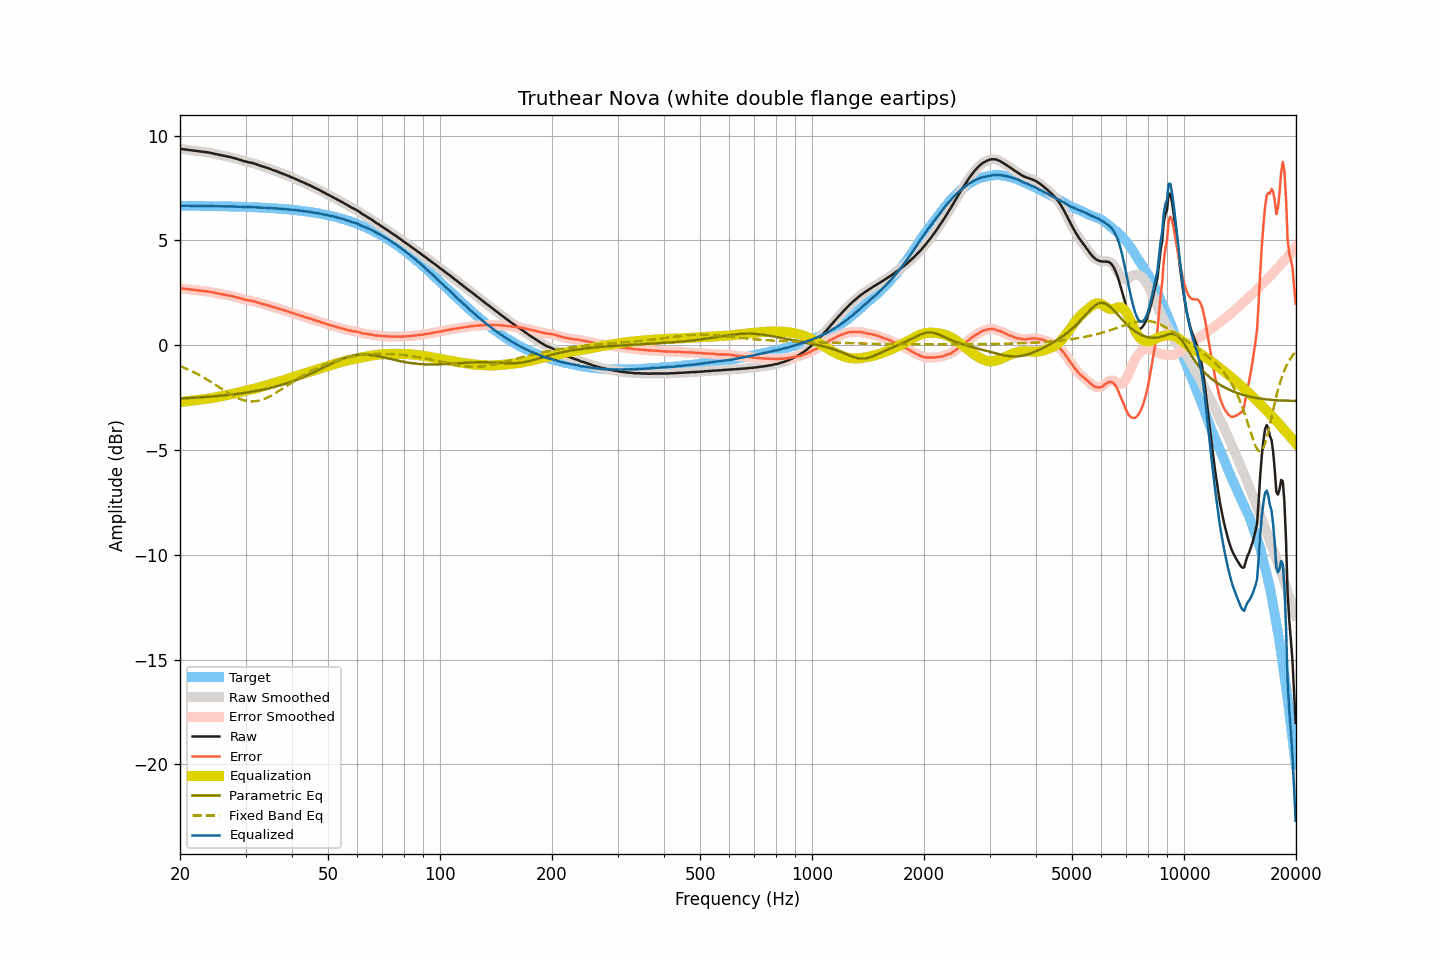

The file beside this chart, header and first rows:
frequency, raw, smoothed, error, error_smoothed, equalization, parametric_eq, fixed_band_eq, equalized_raw, equalized_smoothed, target
20.00, 9.37, 9.37, 2.72, 2.72, -2.72, -2.54, -1.00, 6.65, 6.65, 6.65
20.20, 9.36, 9.36, 2.71, 2.71, -2.71, -2.54, -1.03, 6.65, 6.65, 6.65
20.40, 9.35, 9.35, 2.70, 2.70, -2.70, -2.54, -1.06, 6.65, 6.65, 6.65
20.61, 9.34, 9.34, 2.69, 2.69, -2.69, -2.53, -1.09, 6.65, 6.65, 6.65
20.81, 9.33, 9.33, 2.68, 2.68, -2.68, -2.53, -1.13, 6.65, 6.65, 6.65
21.02, 9.32, 9.32, 2.67, 2.67, -2.67, -2.53, -1.16, 6.65, 6.65, 6.65
21.23, 9.31, 9.31, 2.66, 2.66, -2.66, -2.52, -1.19, 6.65, 6.65, 6.65
21.44, 9.30, 9.30, 2.65, 2.65, -2.65, -2.52, -1.23, 6.65, 6.65, 6.65
21.66, 9.29, 9.29, 2.64, 2.64, -2.64, -2.51, -1.27, 6.65, 6.65, 6.65
21.87, 9.28, 9.28, 2.63, 2.63, -2.63, -2.51, -1.31, 6.65, 6.65, 6.65
22.09, 9.27, 9.27, 2.62, 2.62, -2.62, -2.50, -1.35, 6.64, 6.64, 6.64
22.31, 9.26, 9.26, 2.62, 2.62, -2.62, -2.50, -1.39, 6.64, 6.64, 6.64
22.54, 9.25, 9.25, 2.61, 2.61, -2.61, -2.49, -1.43, 6.64, 6.64, 6.64
22.76, 9.24, 9.24, 2.60, 2.60, -2.60, -2.49, -1.47, 6.64, 6.64, 6.64
22.99, 9.23, 9.23, 2.59, 2.59, -2.59, -2.48, -1.51, 6.64, 6.64, 6.64
23.22, 9.22, 9.22, 2.58, 2.58, -2.58, -2.48, -1.56, 6.64, 6.64, 6.64
23.45, 9.21, 9.21, 2.57, 2.57, -2.57, -2.47, -1.60, 6.64, 6.64, 6.64
23.69, 9.20, 9.20, 2.56, 2.56, -2.56, -2.47, -1.65, 6.64, 6.64, 6.64
23.92, 9.19, 9.19, 2.55, 2.55, -2.55, -2.46, -1.70, 6.64, 6.64, 6.64
24.16, 9.17, 9.17, 2.53, 2.54, -2.54, -2.45, -1.74, 6.63, 6.64, 6.64
24.40, 9.16, 9.16, 2.52, 2.52, -2.52, -2.45, -1.79, 6.64, 6.63, 6.63
24.65, 9.14, 9.14, 2.51, 2.51, -2.51, -2.44, -1.84, 6.63, 6.63, 6.63
24.89, 9.12, 9.12, 2.49, 2.49, -2.49, -2.44, -1.89, 6.63, 6.63, 6.63
25.14, 9.11, 9.10, 2.48, 2.47, -2.48, -2.43, -1.94, 6.63, 6.63, 6.63
25.39, 9.09, 9.09, 2.46, 2.46, -2.46, -2.42, -1.99, 6.63, 6.63, 6.63
25.65, 9.07, 9.07, 2.44, 2.45, -2.45, -2.41, -2.04, 6.62, 6.63, 6.63
25.91, 9.06, 9.06, 2.43, 2.43, -2.43, -2.41, -2.09, 6.63, 6.62, 6.63
26.16, 9.04, 9.04, 2.41, 2.42, -2.42, -2.40, -2.14, 6.62, 6.62, 6.62
26.43, 9.03, 9.03, 2.41, 2.40, -2.40, -2.39, -2.19, 6.63, 6.62, 6.62
26.69, 9.01, 9.01, 2.39, 2.39, -2.39, -2.38, -2.24, 6.62, 6.62, 6.62
26.96, 8.99, 8.99, 2.37, 2.37, -2.37, -2.38, -2.28, 6.62, 6.62, 6.62
27.23, 8.98, 8.98, 2.36, 2.36, -2.36, -2.37, -2.33, 6.62, 6.62, 6.62
27.50, 8.96, 8.96, 2.34, 2.34, -2.34, -2.36, -2.37, 6.62, 6.62, 6.62
27.77, 8.94, 8.94, 2.33, 2.33, -2.32, -2.35, -2.42, 6.61, 6.62, 6.61
28.05, 8.92, 8.92, 2.31, 2.31, -2.31, -2.34, -2.46, 6.61, 6.61, 6.61
28.33, 8.90, 8.90, 2.29, 2.29, -2.29, -2.33, -2.49, 6.61, 6.61, 6.61
28.62, 8.87, 8.87, 2.26, 2.27, -2.27, -2.32, -2.53, 6.60, 6.61, 6.61
28.90, 8.85, 8.85, 2.24, 2.24, -2.24, -2.31, -2.56, 6.61, 6.61, 6.61
29.19, 8.83, 8.82, 2.23, 2.22, -2.22, -2.30, -2.59, 6.61, 6.60, 6.60
29.48, 8.80, 8.80, 2.20, 2.20, -2.20, -2.29, -2.61, 6.60, 6.60, 6.60
29.78, 8.78, 8.78, 2.18, 2.18, -2.18, -2.28, -2.64, 6.60, 6.60, 6.60
30.08, 8.76, 8.76, 2.16, 2.16, -2.17, -2.27, -2.65, 6.59, 6.59, 6.60
30.38, 8.74, 8.74, 2.15, 2.15, -2.15, -2.25, -2.67, 6.59, 6.59, 6.59
30.68, 8.72, 8.72, 2.13, 2.13, -2.13, -2.24, -2.68, 6.58, 6.59, 6.59
30.99, 8.71, 8.71, 2.12, 2.12, -2.12, -2.23, -2.68, 6.59, 6.59, 6.59
31.30, 8.69, 8.69, 2.11, 2.11, -2.10, -2.22, -2.68, 6.59, 6.59, 6.58
31.61, 8.67, 8.67, 2.09, 2.09, -2.08, -2.20, -2.68, 6.59, 6.59, 6.58
31.93, 8.65, 8.65, 2.07, 2.07, -2.06, -2.19, -2.67, 6.59, 6.58, 6.58
32.24, 8.62, 8.62, 2.04, 2.04, -2.04, -2.18, -2.66, 6.58, 6.58, 6.57
32.57, 8.59, 8.59, 2.02, 2.02, -2.02, -2.16, -2.65, 6.57, 6.57, 6.57
32.89, 8.56, 8.56, 1.99, 1.99, -2.00, -2.15, -2.63, 6.56, 6.56, 6.57
33.22, 8.54, 8.54, 1.98, 1.97, -1.98, -2.13, -2.60, 6.56, 6.56, 6.56
33.55, 8.51, 8.51, 1.95, 1.95, -1.95, -2.11, -2.58, 6.55, 6.56, 6.56
33.89, 8.49, 8.49, 1.93, 1.93, -1.93, -2.10, -2.54, 6.56, 6.56, 6.55
34.23, 8.46, 8.46, 1.91, 1.91, -1.91, -2.08, -2.51, 6.55, 6.55, 6.55
34.57, 8.44, 8.44, 1.89, 1.89, -1.89, -2.06, -2.47, 6.55, 6.55, 6.55
34.92, 8.41, 8.41, 1.87, 1.87, -1.87, -2.04, -2.44, 6.54, 6.54, 6.54
35.27, 8.38, 8.38, 1.84, 1.84, -1.84, -2.03, -2.39, 6.54, 6.54, 6.54
35.62, 8.35, 8.35, 1.82, 1.82, -1.82, -2.01, -2.35, 6.53, 6.53, 6.53
35.97, 8.33, 8.33, 1.80, 1.80, -1.80, -1.99, -2.30, 6.53, 6.53, 6.53
... 635 more rows
